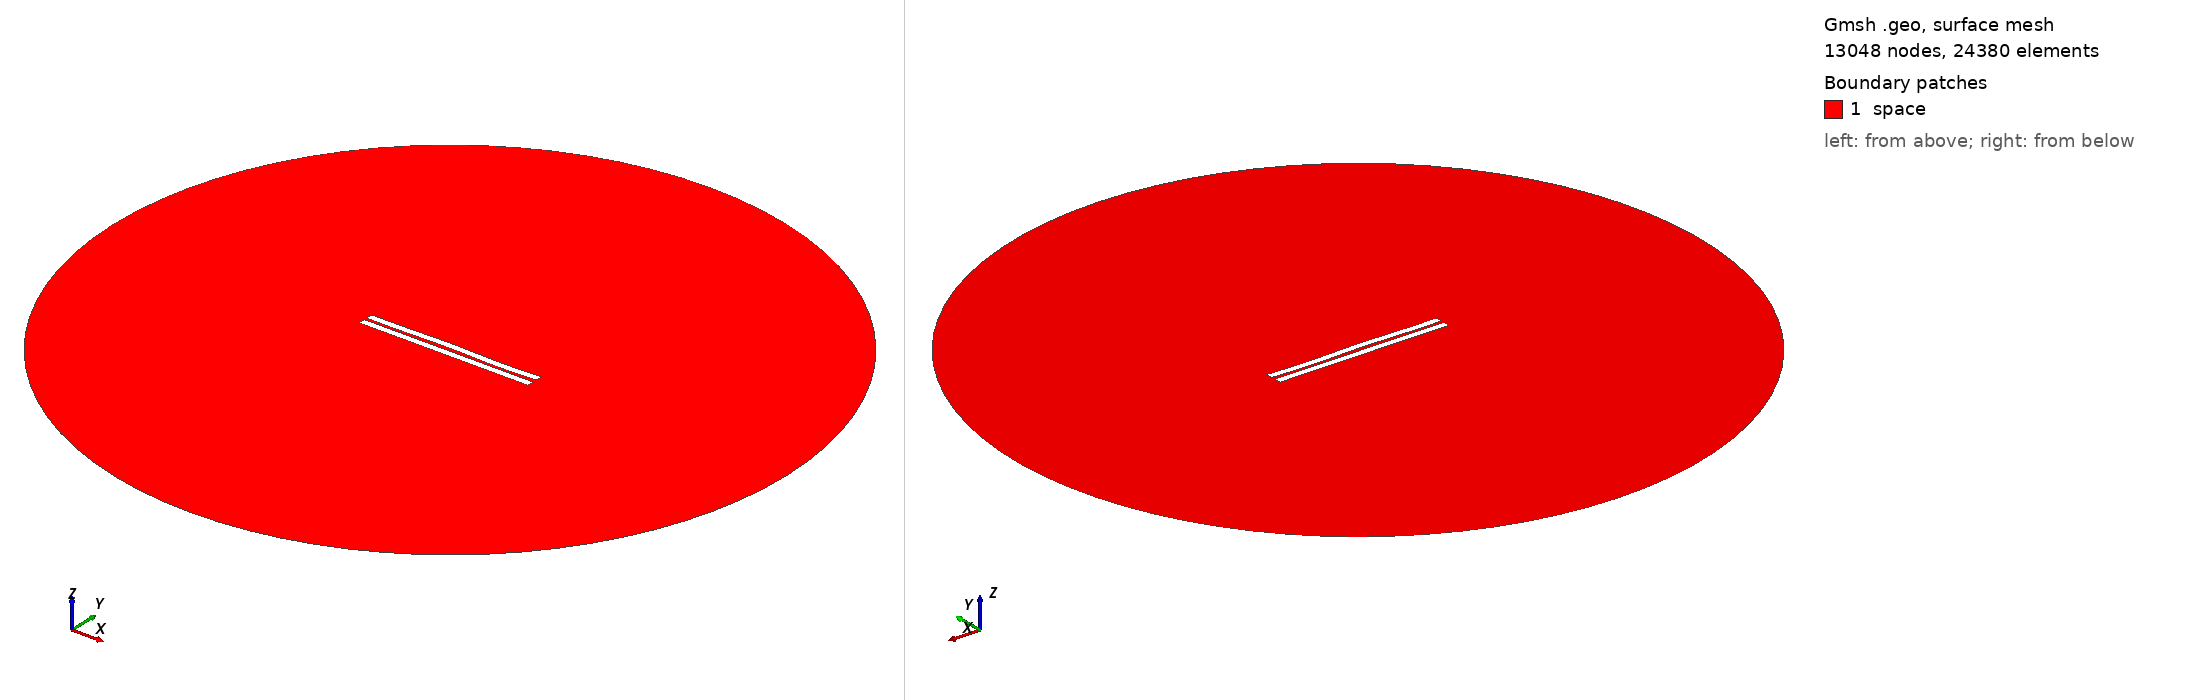

Gmsh geometry script, surface-meshed: 13048 nodes, 24380 surface elements. Boundary patches (legend numbers): 1 space. Left view from above one corner, right view from below the opposite corner. Legend entries are the model's physical surfaces. The drawing asked Gmsh for element sizes between 1% and 20% of the model's largest extent; the script's own settings can give other sizes.

=== 621.geo (drawn) ===
//---------------------------------------
// Geometry kernel
//---------------------------------------

SetFactory("OpenCASCADE");



//---------------------------------------
// Parameters of the geometry
//---------------------------------------

// Overetch of the upper plate
overetch = 0.0;

// Distance between the plates
distance = 1.5;

// Discretization over the x axis (for the deformation)
nx = 50; 

// Length of the plate
L = 100 - overetch; 

// Number of modes
n = 4; 

// 1st mode coefficient
coeff(1) = 0.15;
beta(1) = 0.596864 * 3.1415926535 / L;

// 2nd mode coefficient
coeff(2) = 0.15;
beta(2) = 1.49418 * 3.1415926535 / L;

// 3rd mode coefficient
coeff(3) = 0.15;
beta(3) = 2.50025 * 3.1415926535 / L;

// 4th mode coefficient
coeff(4) = -0.15;
beta(4) = 3.49999 * 3.1415926535 / L;



//---------------------------------------
// Upper plate (deformed rectangle)
//---------------------------------------

// Coordiantes of the upper plate
xmin = -50;
xmax = 50 - overetch;

// Height of the upper plate
yheight = 4 - 2 * overetch;

// Indexes of the points
UpperID[] = {};
LowerID[] = {};
LeftID[] = {};
RightID[] = {};

// Point index
p = 1;

// Horizontal edges
For i In {1:nx}
    x = xmin + (i-1)*(xmax - xmin)/(nx-1);

    y_bottom = distance / 2 + overetch;
    For j In {1:n}
        C = (Cosh(beta(j)*L) + Cos(beta(j)*L)) / (Sinh(beta(j)*L) + Sin(beta(j)*L));
        y_bottom  = y_bottom + coeff(j) * (Cosh(beta(j)*(x+50)) - Cos(beta(j)*(x+50)) - C * (Sinh(beta(j)*(x+50)) - Sin(beta(j)*(x+50))));
    EndFor

    y_top = y_bottom + yheight;

    Point(p) = {x, y_top, 0, 1.0};
    UpperID[i] = p;
    p = p + 1;

    Point(p) = {x, y_bottom, 0, 1.0};
    LowerID[i] = p;
    p = p + 1;
EndFor

// Create point lists
UpperPts[] = {}; LowerPts[] = {};
For i In {1:nx}
  UpperPts[] += {UpperID[i]};
  LowerPts[] += {LowerID[i]};
EndFor

// Build splines
Spline(1) = {UpperPts[]};
Spline(2) = {LowerPts[]};
Line(3) = {LowerPts[nx-1], UpperPts[nx-1]};
Line(4) = {LowerPts[0], UpperPts[0]};

// Build the plane surface
Curve Loop(1) = {2, 3, -1, -4};
Plane Surface(1) = {1};



//---------------------------------------
// Lower plate (rectangle)
//---------------------------------------

// Vertices
Point(1001) = {-50, -1, 0, 1.0};
Point(1002) = { 50, -1, 0, 1.0};
Point(1003) = { 50,  -5, 0, 1.0};
Point(1004) = {-50,  -5, 0, 1.0};

// Edges
Line(5) = {1001, 1002};
Line(6) = {1002, 1003};
Line(7) = {1003, 1004};
Line(8) = {1004, 1001};

// Plane surface
Line Loop(2) = {5, 6, 7, 8};
Plane Surface(2) = {2}; 



//---------------------------------------
// Outer (fictious) boundary
//---------------------------------------

// Points
Point(1005) = {0, 0, 0};       // Center
Point(1006) = {200, 0, 0};     // Start point
Point(1007) = {0, 200, 0};     // 90 degrees
Point(1008) = {-200, 0, 0};    // 180 degrees
Point(1009) = {0, -200, 0};    // 270 degrees

// Circle arcs (each needs start, center, end)
Circle(9) = {1006, 1005, 1007};
Circle(10) = {1007, 1005, 1008};
Circle(11) = {1008, 1005, 1009};
Circle(12) = {1009, 1005, 1006};

// Plane surface for the entire domain
Curve Loop(3) = {9, 10, 11, 12};
Surface(3) = {3};

// Subtract the plates from the whole domain to obtain the actual domain where we want to solve the equations
BooleanDifference{ Surface{3}; Delete; }{ Surface{1}; Surface{2}; Delete; }




//---------------------------------------
// Transfinite Lines/Curves
//---------------------------------------

// Set the number of points on the boundaries
r = 7;

// Plates
Transfinite Curve {1, 2} = 50*r Using Progression 1;
Transfinite Curve {3, 4} = 2*r Using Progression 1;
Transfinite Line {5, 7} = 50*r Using Progression 1;
Transfinite Line {6, 8} = 2*r Using Progression 1;

// Outer boundary
Transfinite Line {9, 10, 11, 12} = 20 Using Progression 1;



//---------------------------------------
// Physical groups
//---------------------------------------                

// Physical curves (boundaries)
Physical Line("force_segment", 10) = {2};
Physical Line("upper_plate", 11) = {1, 3, 4};
Physical Line("lower_plate", 12) = {5, 6, 7, 8};
Physical Line("boundary", 20) = {9, 10, 11, 12};

// Physical Surfaces
Physical Surface("space", 30) = {3};



//---------------------------------------
// 6. Generate the Mesh
//---------------------------------------

// 2D mesh generation
Mesh 2;
